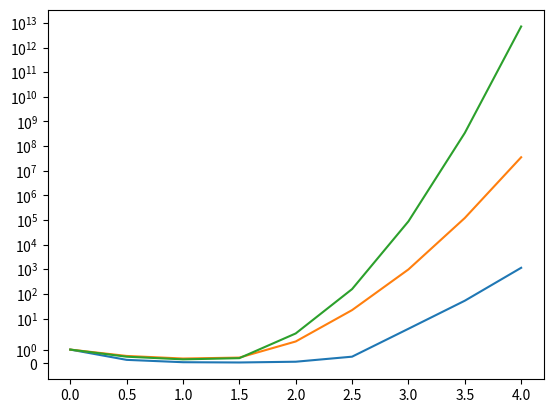

Source code (Python):
#!/usr/bin/env/python3
import numpy as np
import matplotlib.pyplot as plt

fout = open("output.csv", 'w')

def printLine(t=0, yEuler=0, k1Euler=0, yMidpoint=0, k1Mid=0, k2Mid=0, yRK=0, k1RK=0, k2RK=0, k3RK=0, k4RK=0):
    fStr1 = "%.1f"
    fStr2 = "%f"
    longStr = fStr1 + ',' + (fStr2 + ',') * 10
    return longStr % (t, yEuler, k1Euler, yMidpoint, k1Mid, k2Mid, yRK, k1RK, k2RK, k3RK, k4RK)

def func(t, y):
    return y*t**3 - 1.5*y

# Initial Conditions
t0 = 0
y0 = 1
k1 = y0*t0**3-1.5*y0

# Set values for range and step size
tf = 4
deltat = 0.5
n = int((tf-t0)/deltat + 1)

# Create array for the t values
t = np.linspace(t0, tf, n)
# Create Euler arrays
yEuler = np.zeros([n])
k1Euler = np.zeros([n])

# Create Midpoint arrays
yMidpoint = np.zeros([n])
k1Midpoint = np.zeros([n])
k2Midpoint = np.zeros([n])

# Create RK4 arrays
yRK4 = np.zeros([n])
k1RK4 = np.zeros([n])
k2RK4 = np.zeros([n])
k3RK4 = np.zeros([n])
k4RK4 = np.zeros([n])


# Set the first value of arrays to our initial conditions
# dy/dt = yt^3 -1.5y
yEuler[0] = y0
k1Euler[0] = k1

yMidpoint[0] = y0
k1Midpoint[0] = k1
k2Midpoint[0] = (y0+deltat/2*k1) * (t0+deltat/2)**3 - 1.5*(y0+deltat/2*k1)

yRK4[0] = y0
k1RK4[0] = k1
k2RK4[0] = func(t0 + deltat/2, y0 + deltat/2*k1)
k3RK4[0] = func(t0 + deltat/2, y0 + deltat/2*k2RK4[0])
k4RK4[0] = func(t0 + deltat, y0 + deltat*k3RK4[0])


# Create loop for all the output

fout.write("t,Euler,k1,Midpt,k1,k2,RK4,k1,k2,k3,k4")
fout.write('\n')
fout.write(printLine(t[0],yEuler[0],k1Euler[0],yMidpoint[0],k1Midpoint[0],k2Midpoint[0], yRK4[0], k1RK4[0],k2RK4[0],k3RK4[0],k4RK4[0]))
fout.write('\n')
for i in range(1, n):
    # dy/dt = yt^3 -1.5y

    # Euler's method section
    yEuler[i] = deltat*( k1Euler[i-1] ) + yEuler[i-1]
    k1Euler[i] = func(t[i], yEuler[i])

    # Midpoint section
    yMidpoint[i] = deltat*( k2Midpoint[i-1] ) + yMidpoint[i-1]
    k1Midpoint[i] = func(t[i], yMidpoint[i])
    k2Midpoint[i] = func(t[i] + deltat/2, yMidpoint[i] + deltat/2*k1Midpoint[i])

    # RK4 sections
    yRK4[i] = deltat*( k1RK4[i-1]/6 + k2RK4[i-1]/3 + k3RK4[i-1]/3 + k4RK4[i-1]/6) + yRK4[i-1]
    k1RK4[i] = func(t[i], yRK4[i])
    k2RK4[i] = func(t[i] + deltat/2, yRK4[i] + deltat/2*k1RK4[i])
    k3RK4[i] = func(t[i] + deltat/2, yRK4[i] + deltat/2*k2RK4[i])
    k4RK4[i] = func(t[i] + deltat, yRK4[i] + deltat*k3RK4[i])


    fout.write(printLine(t[i],yEuler[i],k1Euler[i],yMidpoint[i],k1Midpoint[i],k2Midpoint[i], yRK4[i], k1RK4[i],k2RK4[i],k3RK4[i],k4RK4[i]))
    fout.write('\n')

plt.plot(t, yEuler, t, yMidpoint, t, yRK4)
plt.yscale("symlog")
plt.show()
